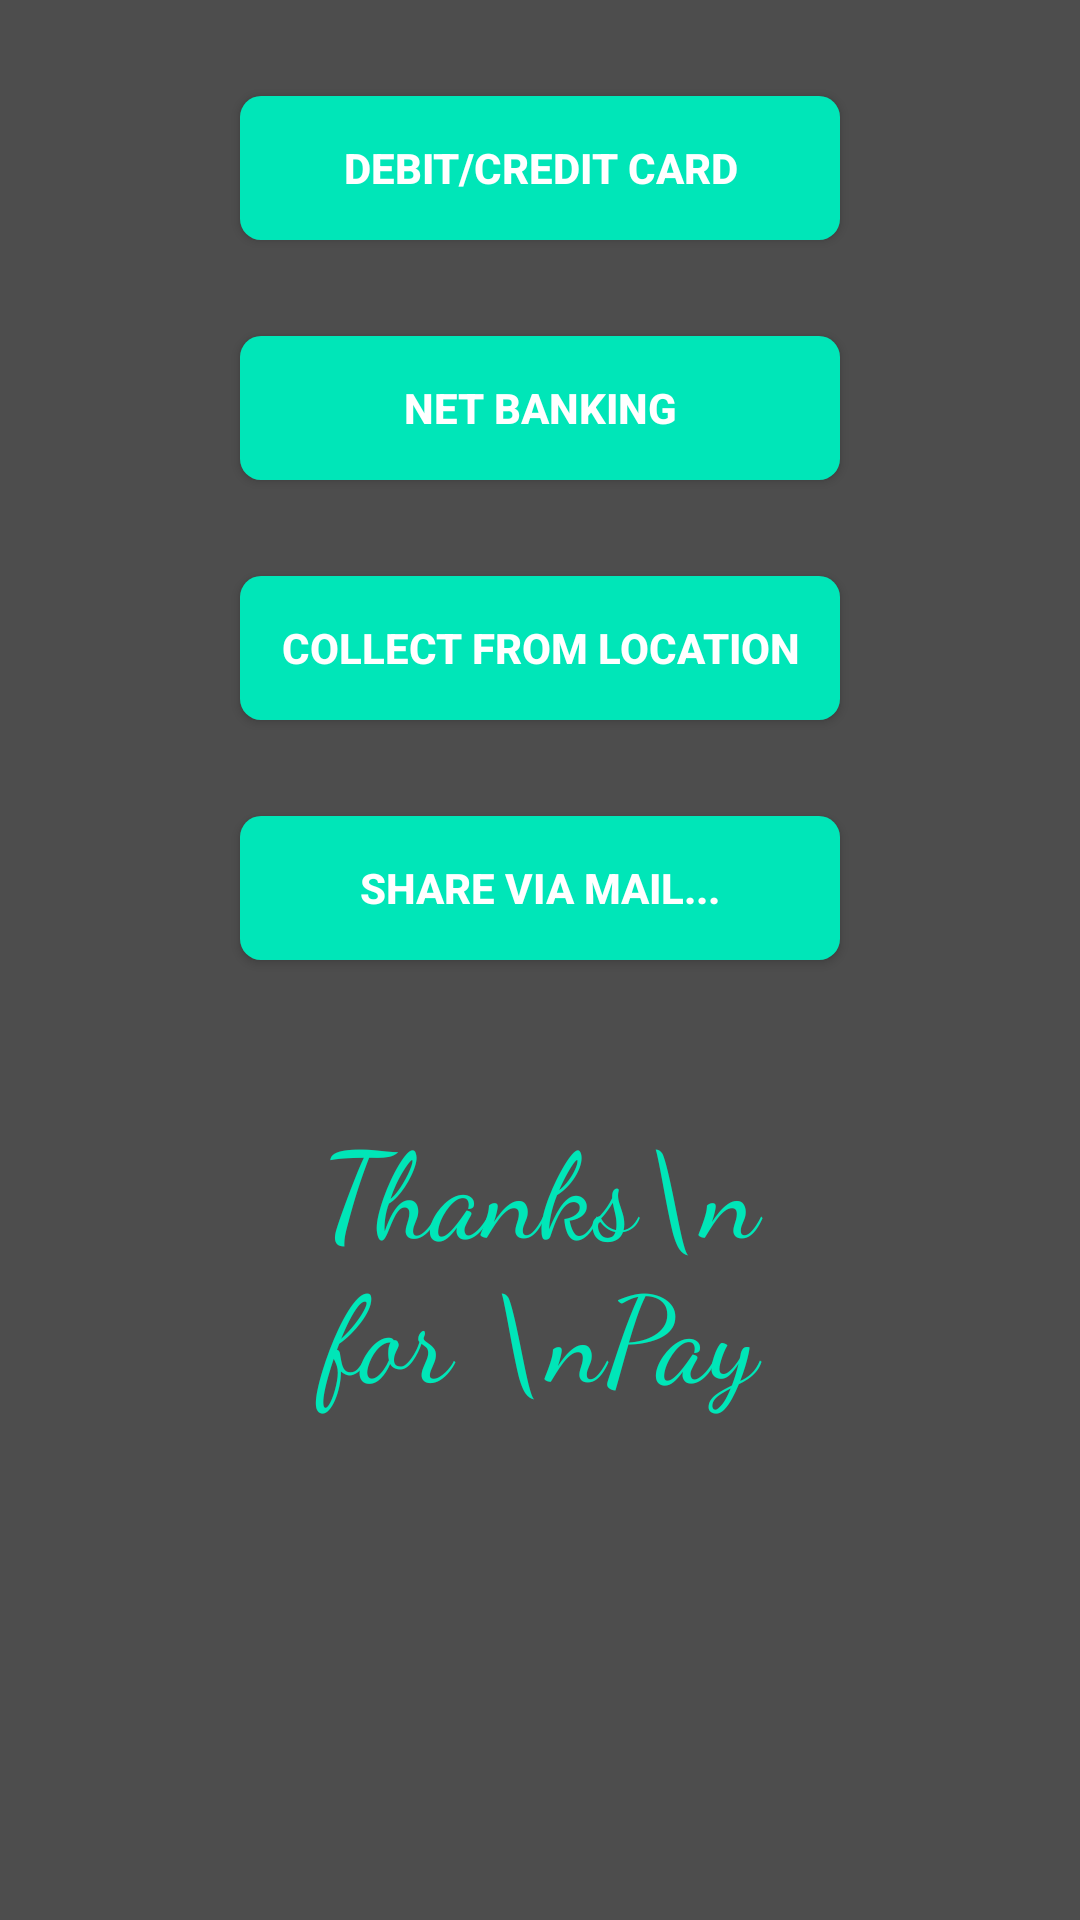

Write the Android layout XML for this screen, with the resource values it uses.
<!-- AndroidManifest.xml: application theme AppTheme -->
<!-- res/layout/activity_billing.xml -->
<?xml version="1.0" encoding="utf-8"?>
<ScrollView xmlns:android="http://schemas.android.com/apk/res/android"
    android:layout_width="fill_parent"
    android:layout_height="fill_parent"
    android:fillViewport="true"
    android:fadeScrollbars="false"
    android:scrollbars="vertical" >
    <LinearLayout
        android:orientation="vertical" android:layout_height="match_parent"
        android:layout_width="match_parent" android:background="@color/app_background">
        <LinearLayout
            android:layout_width="wrap_content"
            android:layout_height="wrap_content"
            android:orientation="vertical"
            android:layout_marginTop="@dimen/activity_horizontal_margin"
            android:layout_gravity="center">

            <Button
                android:id="@+id/card"
                android:layout_width="200dp"
                android:layout_height="wrap_content"
                android:layout_gravity="center"
                android:layout_margin="@dimen/activity_vertical_margin"
                android:background="@drawable/button_shape"
                android:fadingEdge="horizontal|vertical"
                android:text="Debit/Credit Card"
                android:textColor="@color/white"
                android:textStyle="normal|bold" />

            <Button
                android:id="@+id/netBanking"
                android:layout_width="200dp"
                android:layout_height="wrap_content"
                android:layout_gravity="center"
                android:layout_margin="@dimen/activity_vertical_margin"
                android:background="@drawable/button_shape"
                android:fadingEdge="horizontal|vertical"
                android:text="Net Banking"
                android:textColor="@color/white"
                android:textStyle="normal|bold">

            </Button>

            <Button
                android:id="@+id/Email"
                android:layout_width="200dp"
                android:layout_height="wrap_content"
                android:layout_gravity="center"
                android:layout_margin="@dimen/activity_vertical_margin"
                android:background="@drawable/button_shape"
                android:fadingEdge="horizontal|vertical"
                android:text="Collect from Location"
                android:textColor="@color/white"
                android:textStyle="normal|bold">

            </Button>

            <Button
                android:id="@+id/shareViaMail"
                android:layout_width="200dp"
                android:layout_height="wrap_content"
                android:layout_gravity="center"
                android:layout_margin="@dimen/activity_vertical_margin"
                android:background="@drawable/button_shape"
                android:fadingEdge="horizontal|vertical"
                android:text="Share via mail..."
                android:textColor="@color/white"
                android:textStyle="normal|bold">

            </Button>

            <TextView android:layout_height="wrap_content"
                android:layout_width="match_parent"
                android:id="@+id/thanks"
                android:textColor="@color/colorAccent"
                android:layout_margin="32dp"
                android:textSize="40sp"
                android:gravity="center_horizontal"
                android:fontFamily="cursive"
                android:text="Thanks\n    for \nPayment!!!"/>

        </LinearLayout>


    </LinearLayout>
</ScrollView>
<!-- resources referenced by this layout -->
<resources>
  <color name="app_background">#4d4d4d</color>
  <color name="colorAccent">#00e6b8</color>
  <color name="white">#FFFFFF</color>
  <dimen name="activity_horizontal_margin">16dp</dimen>
  <dimen name="activity_vertical_margin">16dp</dimen>
  <!-- drawable button_shape (drawable-v24) -->
  <?xml version="1.0" encoding="utf-8"?>
  <shape xmlns:android="http://schemas.android.com/apk/res/android" android:shape="rectangle">
      <solid android:color="@color/colorAccent"/>
      <corners android:radius="7dp"/>
  </shape>
  <style name="AppTheme" parent="Theme.AppCompat.NoActionBar">
          
          <item name="colorPrimary">@color/colorPrimary</item>
          <item name="colorPrimaryDark">@color/colorPrimaryDark</item>
          <item name="colorAccent">@color/colorAccent</item>
      </style>
  <color name="colorPrimary">#b3b3b3</color>
  <color name="colorPrimaryDark">#4d4d4d</color>
</resources>
